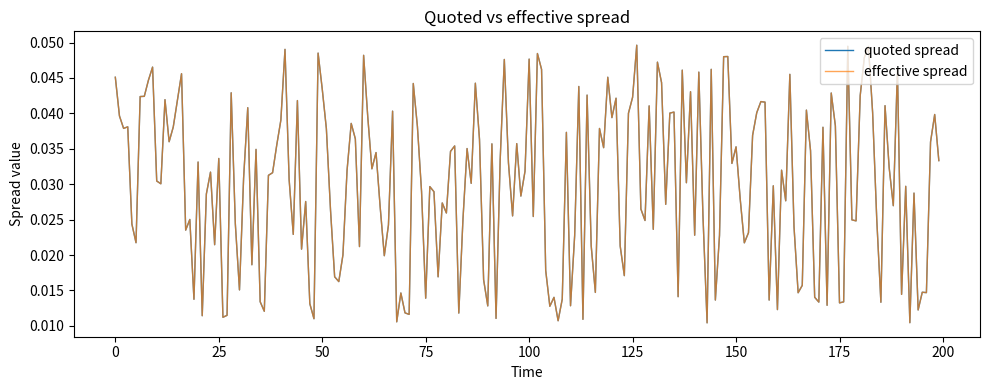

This figure's Python source: (Note: this script raises an exception after producing the figure.)
# spread_calculator.py
# Three ways to measure the bid-ask spread.
# Reference: Roll (1984)
 
import numpy as np
import pandas as pd
import matplotlib
matplotlib.use("Agg")
import matplotlib.pyplot as plt
 
np.random.seed(42)
N = 200
 
 
def generate_quotes(n):
    """Fake bid and ask prices with a random-walk mid."""
    bid = 100 + np.cumsum(np.random.randn(n) * 0.01)
    ask = bid + np.random.uniform(0.01, 0.05, size=n)
    return pd.DataFrame({"bid": bid, "ask": ask})
 
 
def quoted_spread(df):
    """What you see on screen: ask minus bid.
 
    This is the maximum you pay if you trade at the posted quotes
    with no price improvement.
    """
    return df["ask"] - df["bid"]
 
 
def mid_price(df):
    """Simple average of bid and ask."""
    return (df["bid"] + df["ask"]) / 2
 
 
def simulate_trades(df):
    """Assign each trade a direction: buy hits ask, sell hits bid.
 
    Direction is required for effective spread. Without it you cannot
    measure how much of the spread was actually paid.
    """
    direction = np.where(np.random.rand(len(df)) > 0.5, 1, -1)
    price = np.where(direction == 1, df["ask"].values, df["bid"].values)
    return (pd.Series(price, index=df.index),
            pd.Series(direction, index=df.index))
 
 
def effective_spread(trade_price, direction, mid):
    """Actual round-trip cost paid — may be less than quoted spread.
 
    Formula: 2 * direction * (trade_price - mid_price)
    Factor of 2 makes it comparable to quoted spread (round-trip).
    Effective spread < quoted spread when price improvement happens.
    """
    return 2 * direction * (trade_price - mid)
 
 
def roll_spread(mid):
    """Implied spread from return autocorrelation — Roll (1984).
 
    Bid-ask bounce causes negative serial correlation in price changes.
    This lets you back out the spread without needing quote data.
    Formula: 2 * sqrt(-cov(delta_p_t, delta_p_{t-1}))
 
    Returns NaN if covariance is positive — model assumption violated.
    """
    delta_p = mid.diff()
    cov = delta_p.cov(delta_p.shift(1))
    if cov >= 0:
        print(f"WARN: Roll covariance is {cov:.6f} (positive). Returning NaN.")
        return np.nan
    return 2 * np.sqrt(-cov)
 
 
if __name__ == "__main__":
    df = generate_quotes(N)
    df["quoted_spread"]    = quoted_spread(df)
    df["mid"]              = mid_price(df)
    df["trade_price"], df["direction"] = simulate_trades(df)
    df["effective_spread"] = effective_spread(
        df["trade_price"], df["direction"], df["mid"]
    )
    rs = roll_spread(df["mid"])
 
    print("=== Spread Summary ===")
    print(f"Mean quoted spread    : {df['quoted_spread'].mean():.5f}")
    print(f"Mean effective spread : {df['effective_spread'].mean():.5f}")
    if not np.isnan(rs):
        print(f"Roll implied spread   : {rs:.5f}")
    else:
        print("Roll spread           : NaN")
 
    print("\nFirst 10 rows:")
    print(df[["bid", "ask", "quoted_spread", "effective_spread"]].head(10))
 
    fig, ax = plt.subplots(figsize=(10, 4))
    ax.plot(df["quoted_spread"].values, label="quoted spread", linewidth=1)
    ax.plot(df["effective_spread"].values, label="effective spread",
            linewidth=1, alpha=0.7)
    ax.set_xlabel("Time")
    ax.set_ylabel("Spread value")
    ax.set_title("Quoted vs effective spread")
    ax.legend()
    plt.tight_layout()
    plt.savefig("/tmp/spread_comparison.png", dpi=120)
    print("\nPlot saved to /tmp/spread_comparison.png")
 
